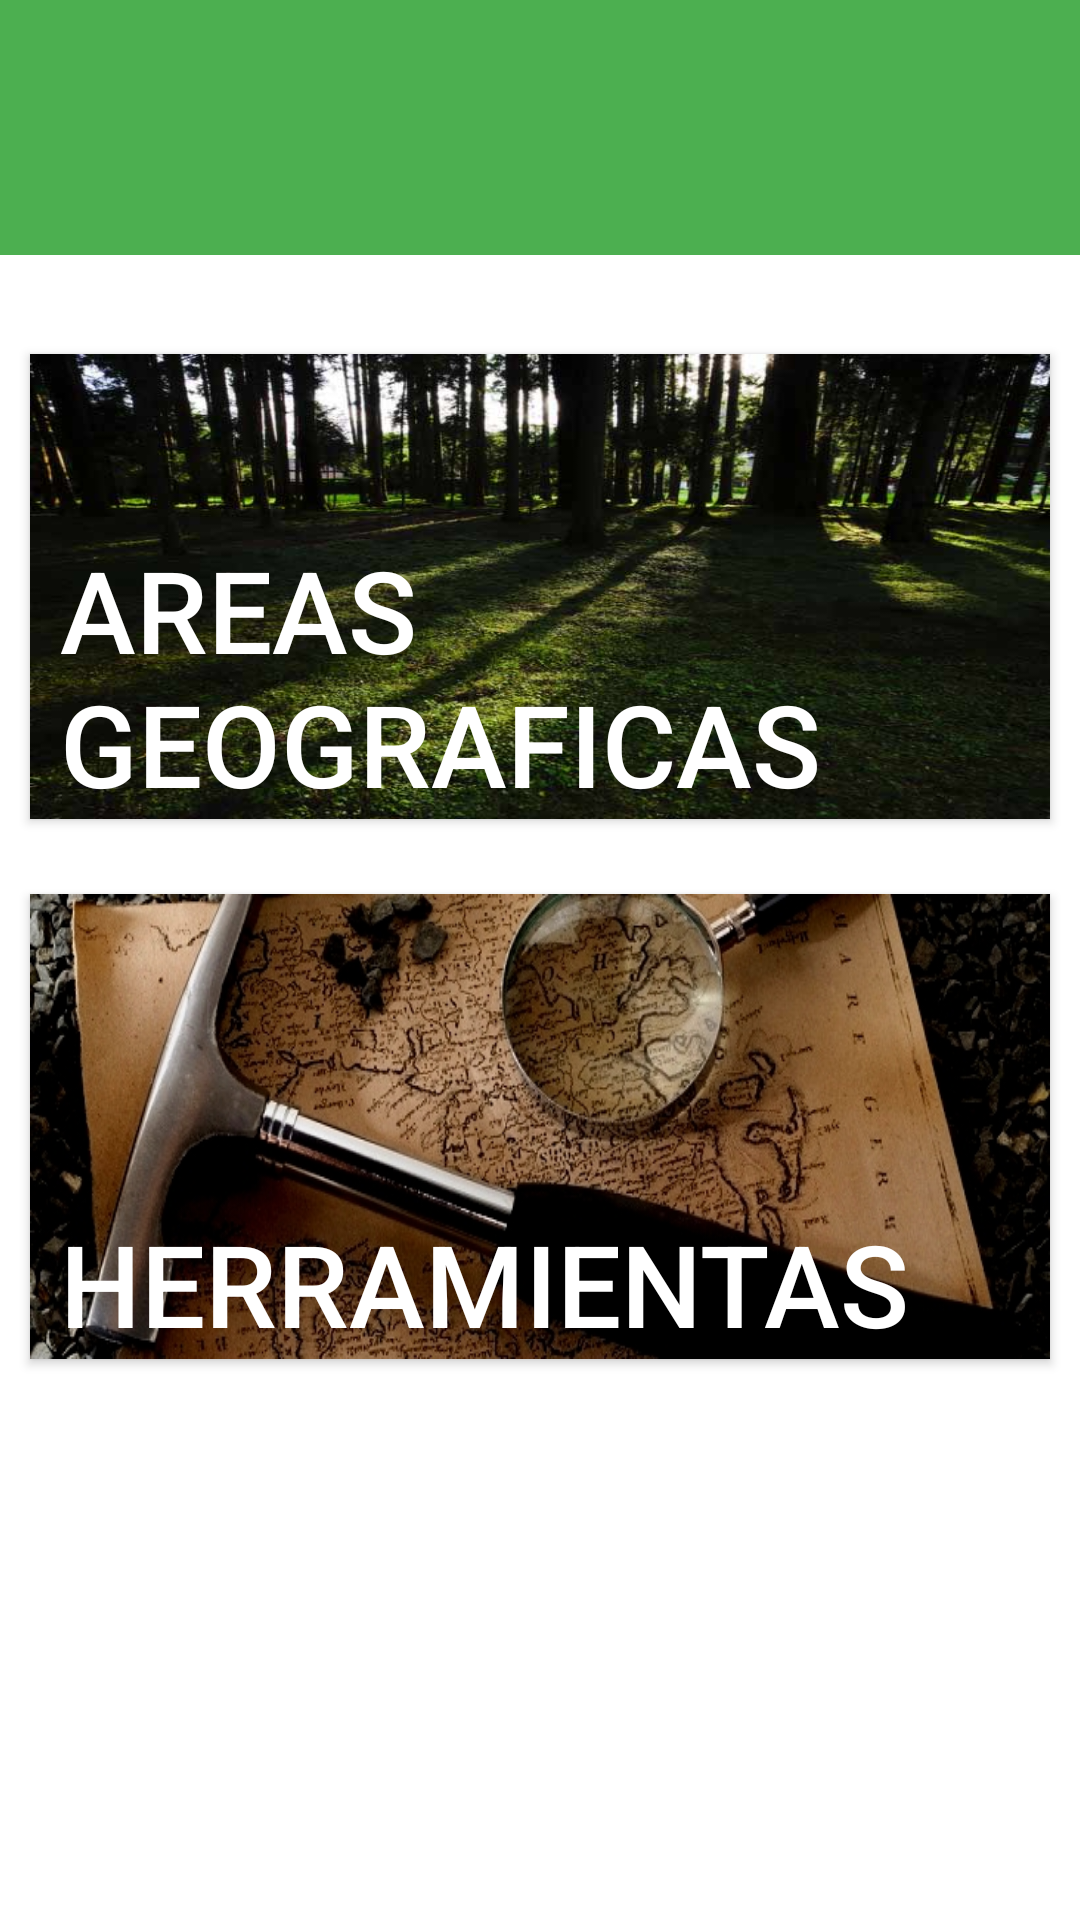

Android layout source for this screen:
<!-- AndroidManifest.xml: application theme AppTheme -->
<!-- res/layout/activity_main.xml -->
<RelativeLayout xmlns:android="http://schemas.android.com/apk/res/android"
    xmlns:tools="http://schemas.android.com/tools"
    android:layout_width="match_parent"
    android:layout_height="match_parent"
    android:background="@android:color/white">

    <include
        layout="@layout/toolbar"
        android:layout_width="match_parent"
        android:layout_height="wrap_content"/>

    <Button
        android:layout_width="wrap_content"
        android:layout_height="155dp"
        android:text="@string/button_areas_geograficas"
        android:id="@+id/button_areas"
        android:background="@drawable/areas_geograficas"
        android:paddingRight="10dp"
        android:textSize="38sp"

        android:layout_alignParentLeft="false"
        android:layout_alignParentStart="true"
        android:layout_marginTop="118dp"
        android:longClickable="false"
        android:layout_marginRight="10dp"
        android:layout_marginLeft="10dp"
        android:paddingLeft="10dp"
        android:layout_alignParentTop="false"
        android:gravity="bottom" />

    <Button
        android:layout_width="wrap_content"
        android:layout_height="155dp"
        android:text="@string/button_herramientas"
        android:id="@+id/button_herramientas"
        android:background="@drawable/imagen_herramientas"
        android:paddingLeft="10dp"
        android:paddingRight="10dp"
        android:layout_marginTop="25dp"
        android:layout_below="@+id/button_areas"
        android:layout_centerHorizontal="true"
        android:layout_marginRight="10dp"
        android:layout_marginLeft="10dp"
        android:textSize="38dp"
        android:gravity="bottom" />


</RelativeLayout>
<!-- res/layout/toolbar.xml (included above) -->
<android.support.v7.widget.Toolbar xmlns:android="http://schemas.android.com/apk/res/android"
    xmlns:app="http://schemas.android.com/apk/res-auto"
    android:id="@+id/toolbar_app"
    android:layout_width="match_parent"
    android:layout_height="match_parent"
    android:minHeight="85dp"
    android:background="@color/primary_color"
    app:theme="@style/ThemeOverlay.AppCompat.Dark.ActionBar"
    app:popupTheme="@style/ThemeOverlay.AppCompat.Dark.ActionBar"/>
<!-- resources referenced by this layout -->
<resources>
  <color name="primary_color">#4CAF50</color>
  <!-- drawable areas_geograficas: jpg bitmap (drawable, 46485 bytes) -->
  <!-- drawable imagen_herramientas: jpg bitmap (drawable, 179721 bytes) -->
  <string name="button_areas_geograficas">Areas Geograficas</string>
  <string name="button_herramientas">Herramientas</string>
  <style name="AppTheme" parent="Theme.AppCompat.NoActionBar">
  
          <item name="colorPrimary">@color/primary_color</item>
          <item name="colorPrimaryDark">@color/primary_dark_color</item>
          <item name="colorAccent">@color/accent_color</item>
  
      </style>
  <color name="primary_dark_color">#388E3C</color>
  <color name="accent_color">#795548</color>
</resources>
